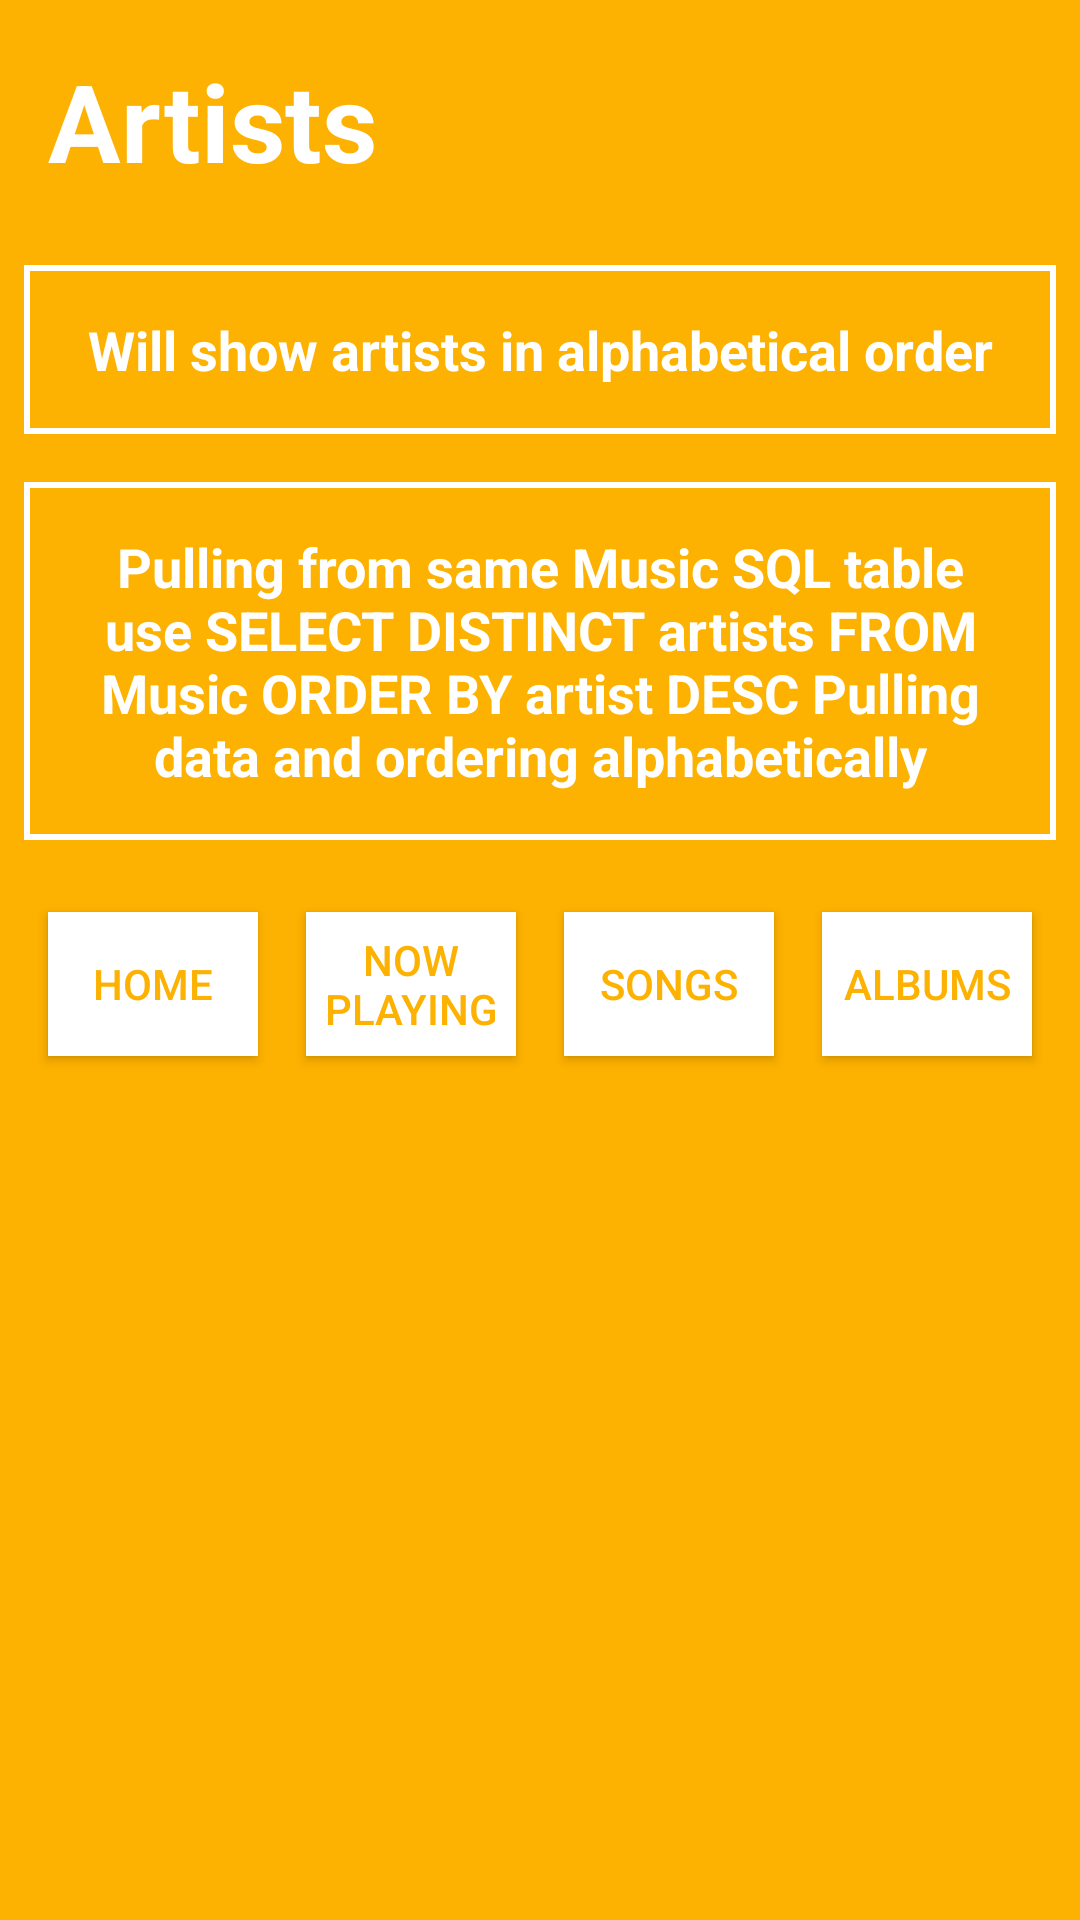

Android layout source for this screen:
<!-- AndroidManifest.xml: application theme AppTheme -->
<!-- res/layout/activity_artists.xml -->
<?xml version="1.0" encoding="utf-8"?>
<LinearLayout xmlns:android="http://schemas.android.com/apk/res/android"
    xmlns:tools="http://schemas.android.com/tools"
    android:layout_width="match_parent"
    android:layout_height="match_parent"
    tools:context=".albumsActivity"
    android:background="@color/categoryBackground"
    android:orientation="vertical">
    <TextView
        style="@style/titleText"
        android:layout_width="match_parent"
        android:layout_height="wrap_content"
        android:text="@string/category_4" />

    <TextView
        style="@style/categoryText"
        android:layout_width="match_parent"
        android:layout_height="wrap_content"
        android:text="@string/activityPurpose_4" />

    <TextView
        style="@style/categoryText"
        android:layout_width="match_parent"
        android:layout_height="wrap_content"
        android:text="@string/potentialSolution_4" />
    <LinearLayout
        android:layout_width="match_parent"
        android:layout_height="wrap_content"
        android:orientation="horizontal"
        android:layout_margin="8dp"
        android:gravity="center">


        <Button style="@style/buttonStyle_1"
            android:text="@string/category_main"/>
        <Button style="@style/buttonStyle_2"
            android:text="@string/category_1"/>
        <Button style="@style/buttonStyle_3"
            android:text="@string/category_2"/>
        <Button style="@style/buttonStyle_4"
            android:text="@string/category_3"/>
    </LinearLayout>

</LinearLayout>
<!-- resources referenced by this layout -->
<resources>
  <color name="categoryBackground">#fdb100</color>
  <string name="activityPurpose_4">Will show artists in alphabetical order</string>
  <string name="category_1">Now Playing</string>
  <string name="category_2">Songs</string>
  <string name="category_3">Albums</string>
  <string name="category_4">Artists</string>
  <string name="category_main">Home</string>
  <string name="potentialSolution_4">Pulling from same Music SQL table use SELECT DISTINCT artists FROM Music ORDER BY artist DESC Pulling data and ordering alphabetically </string>
  <style name="buttonStyle_1">
          <item name="android:layout_width">0dp</item>
          <item name="android:layout_height">wrap_content</item>
          <item name="android:layout_weight">1</item>
          <item name="android:layout_margin">8dp</item>
          <item name="android:background">#fff</item>
          <item name="android:textColor">@color/categoryBackground</item>
          <item name="android:onClick">buttonClickHome</item>
      </style>
  <style name="buttonStyle_2">
          <item name="android:layout_width">0dp</item>
          <item name="android:layout_height">wrap_content</item>
          <item name="android:layout_weight">1</item>
          <item name="android:layout_margin">8dp</item>
          <item name="android:background">#fff</item>
          <item name="android:textColor">@color/categoryBackground</item>
          <item name="android:onClick">buttonClickNowPlaying</item>
      </style>
  <style name="buttonStyle_3">
          <item name="android:layout_width">0dp</item>
          <item name="android:layout_height">wrap_content</item>
          <item name="android:layout_weight">1</item>
          <item name="android:layout_margin">8dp</item>
          <item name="android:background">#fff</item>
          <item name="android:textColor">@color/categoryBackground</item>
          <item name="android:onClick">buttonClickSongs</item>
      </style>
  <style name="buttonStyle_4">
          <item name="android:layout_width">0dp</item>
          <item name="android:layout_height">wrap_content</item>
          <item name="android:layout_weight">1</item>
          <item name="android:layout_margin">8dp</item>
          <item name="android:background">#fff</item>
          <item name="android:textColor">@color/categoryBackground</item>
          <item name="android:onClick">buttonClickAlbums</item>
      </style>
  <style name="titleText">
          <item name="android:textSize">36sp</item>
          <item name="android:layout_width">wrap_content</item>
          <item name="android:layout_height">wrap_content</item>
          <item name="android:padding">16dp</item>
          <item name="android:textColor">@color/categoryText</item>
          <item name="android:textStyle">bold</item>
          <item name="android:textAppearance">?android:textAppearanceMedium</item>
      </style>
  <style name="AppTheme" parent="Theme.AppCompat.Light.DarkActionBar">
          
          <item name="colorPrimary">@color/colorPrimary</item>
          <item name="colorPrimaryDark">@color/colorPrimaryDark</item>
          <item name="colorAccent">@color/colorAccent</item>
      </style>
  <!-- drawable text_view_border (drawable) -->
  <?xml version="1.0" encoding="utf-8"?>
  <shape xmlns:android="http://schemas.android.com/apk/res/android"
      android:shape="rectangle" >
  
      <stroke
          android:width="2dp"
          android:color="#fff" />
  
  </shape>
  <color name="categoryText">#fff</color>
  <color name="colorPrimary">#3F51B5</color>
  <color name="colorPrimaryDark">#303F9F</color>
  <color name="colorAccent">#FF4081</color>
</resources>
